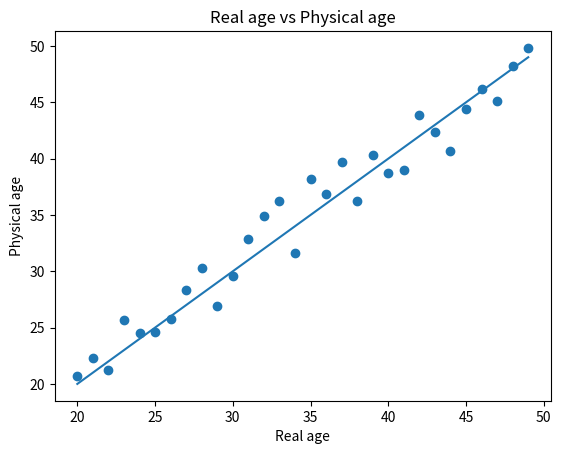

Python code for this plot:
import matplotlib.pyplot as plt
import numpy as np

x_data = np.arange(20, 50)
y_data = x_data + 2 * np.random.randn(30)

plt.plot(range(20, 50), range(20, 50))
plt.title('Real age vs Physical age')
plt.scatter(x_data, y_data)
plt.xlabel('Real age')
plt.ylabel('Physical age')

plt.savefig('age.png', dpi=500)
plt.show()
